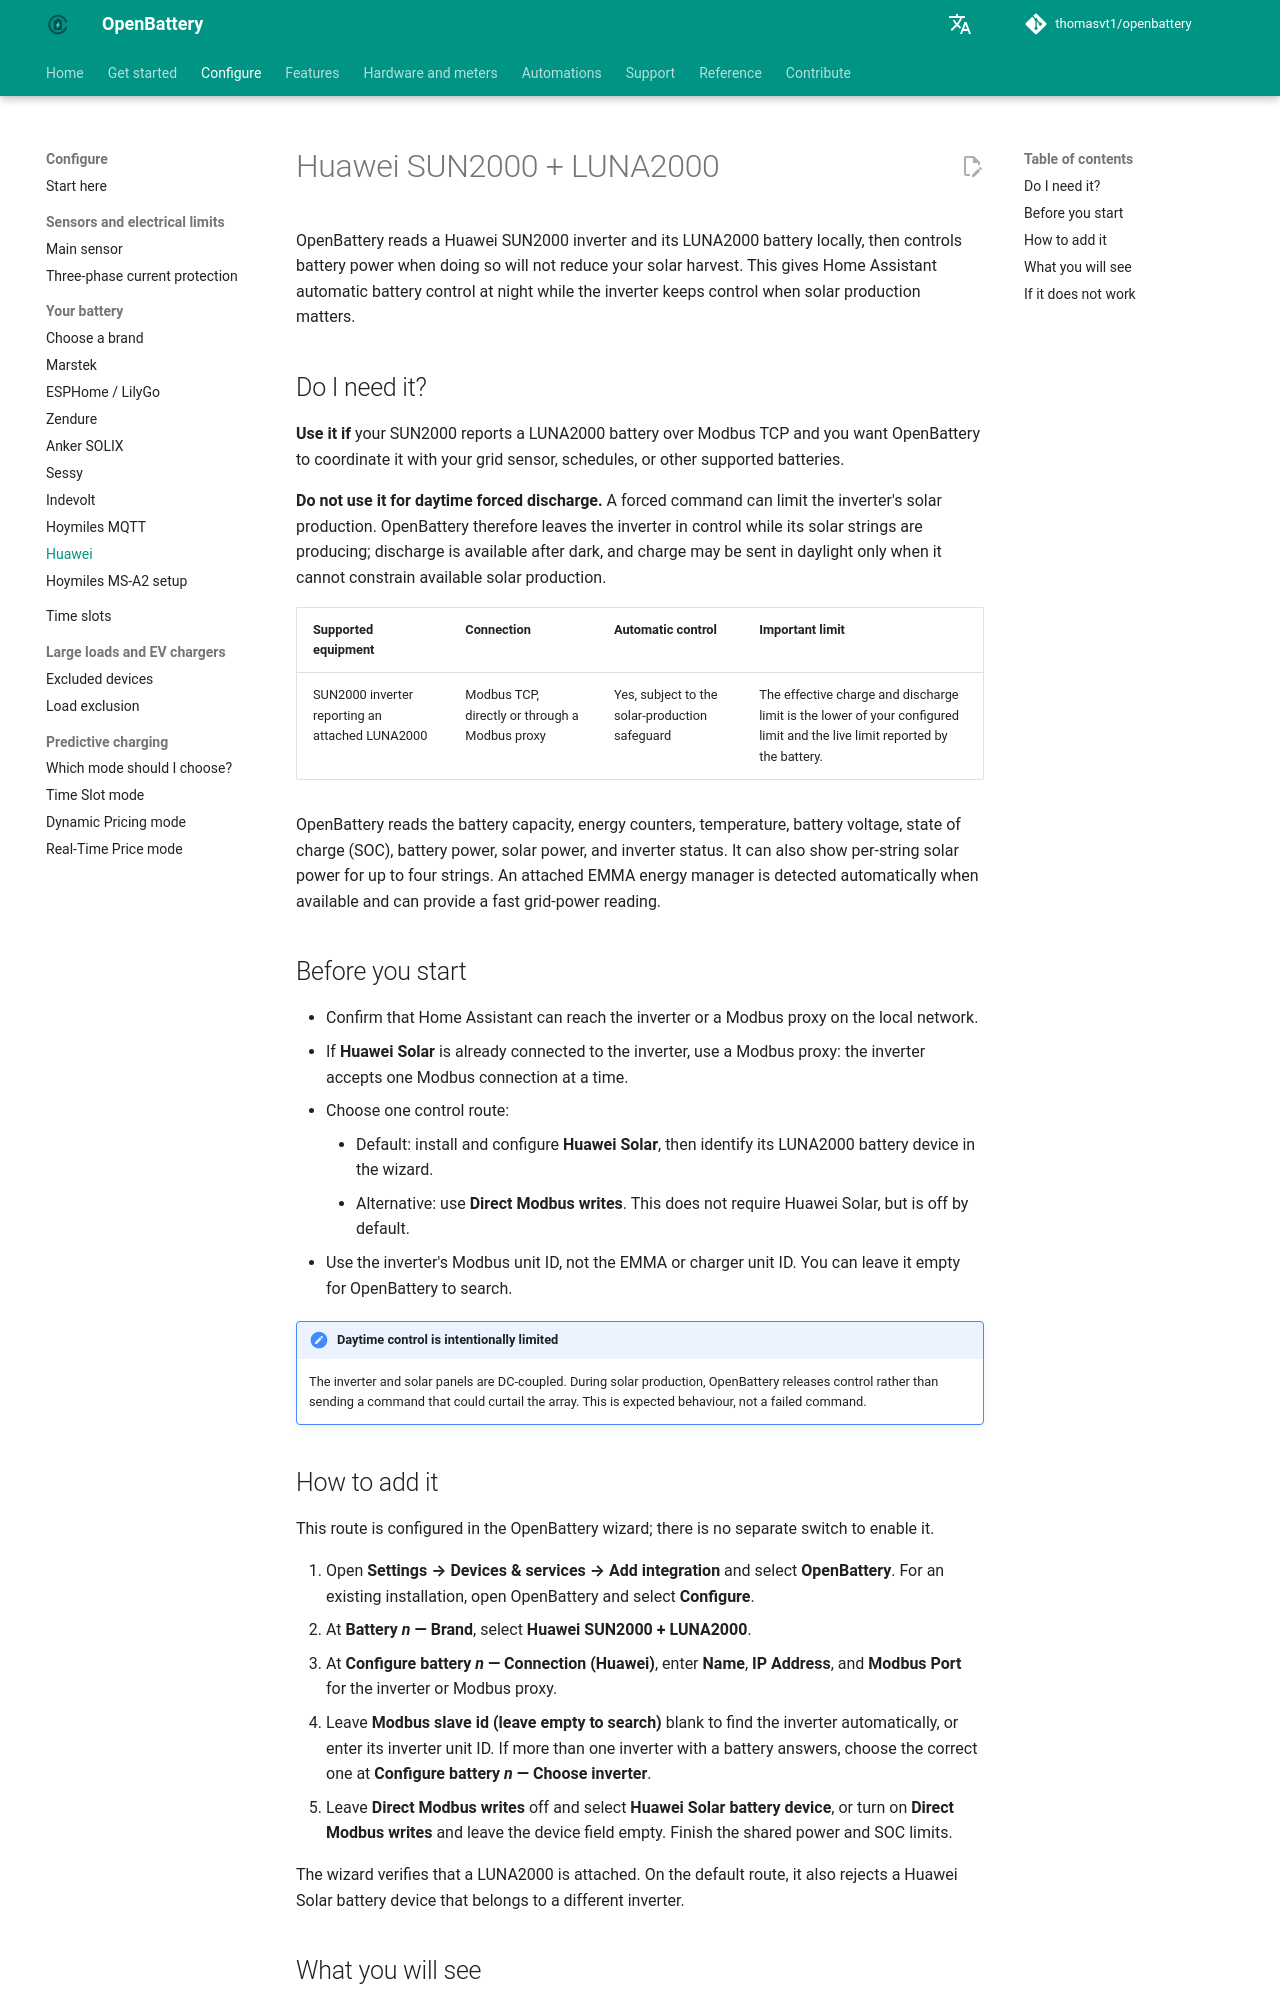

repository: thomasvt1/openbattery · page: configuration/batteries/huawei/index.html · generator: mkdocs

# Huawei SUN2000 + LUNA2000

OpenBattery reads a Huawei SUN2000 inverter and its LUNA2000 battery locally, then controls battery power when doing so will not reduce your solar harvest. This gives Home Assistant automatic battery control at night while the inverter keeps control when solar production matters.

## Do I need it?

**Use it if** your SUN2000 reports a LUNA2000 battery over Modbus TCP and you want OpenBattery to coordinate it with your grid sensor, schedules, or other supported batteries.

**Do not use it for daytime forced discharge.** A forced command can limit the inverter's solar production. OpenBattery therefore leaves the inverter in control while its solar strings are producing; discharge is available after dark, and charge may be sent in daylight only when it cannot constrain available solar production.

| Supported equipment | Connection | Automatic control | Important limit |
|---|---|---|---|
| SUN2000 inverter reporting an attached LUNA2000 | Modbus TCP, directly or through a Modbus proxy | Yes, subject to the solar-production safeguard | The effective charge and discharge limit is the lower of your configured limit and the live limit reported by the battery. |

OpenBattery reads the battery capacity, energy counters, temperature, battery voltage, state of charge (SOC), battery power, solar power, and inverter status. It can also show per-string solar power for up to four strings. An attached EMMA energy manager is detected automatically when available and can provide a fast grid-power reading.

## Before you start

- Confirm that Home Assistant can reach the inverter or a Modbus proxy on the local network.
- If **Huawei Solar** is already connected to the inverter, use a Modbus proxy: the inverter accepts one Modbus connection at a time.
- Choose one control route:
    - Default: install and configure **Huawei Solar**, then identify its LUNA2000 battery device in the wizard.
    - Alternative: use **Direct Modbus writes**. This does not require Huawei Solar, but is off by default.
- Use the inverter's Modbus unit ID, not the EMMA or charger unit ID. You can leave it empty for OpenBattery to search.

!!! important "Daytime control is intentionally limited"
    The inverter and solar panels are DC-coupled. During solar production, OpenBattery releases control rather than sending a command that could curtail the array. This is expected behaviour, not a failed command.

## How to add it

This route is configured in the OpenBattery wizard; there is no separate switch to enable it.

1. Open **Settings → Devices & services → Add integration** and select **OpenBattery**. For an existing installation, open OpenBattery and select **Configure**.
2. At **Battery _n_ — Brand**, select **Huawei SUN2000 + LUNA2000**.
3. At **Configure battery _n_ — Connection (Huawei)**, enter **Name**, **IP Address**, and **Modbus Port** for the inverter or Modbus proxy.
4. Leave **Modbus slave id (leave empty to search)** blank to find the inverter automatically, or enter its inverter unit ID. If more than one inverter with a battery answers, choose the correct one at **Configure battery _n_ — Choose inverter**.
5. Leave **Direct Modbus writes** off and select **Huawei Solar battery device**, or turn on **Direct Modbus writes** and leave the device field empty. Finish the shared power and SOC limits.

The wizard verifies that a LUNA2000 is attached. On the default route, it also rejects a Huawei Solar battery device that belongs to a different inverter.

## What you will see

You will see automatic battery control, **Battery Manual Control**, and the shared manual power controls. A zero or idle command releases the battery back to the inverter's own working mode; it does not hold the battery at zero power.

The battery device provides readings including **Battery SOC**, **Battery Power**, **Battery Voltage**, **Solar Power**, **Storage Status**, **Working Mode**, energy counters, and **Battery Temperature**. **Grid Power** appears only when an EMMA is detected. **MPPT1 Power** through **MPPT4 Power** appear only for strings the inverter reports.

OpenBattery uses software enforcement for your general minimum and maximum SOC. The inverter's own cutoff registers are used only as a narrower backstop. Cell-balance monitoring, voltage taper, and alarm-register support are not available for this route because it does not provide the required cell readings or validated alarm data.
